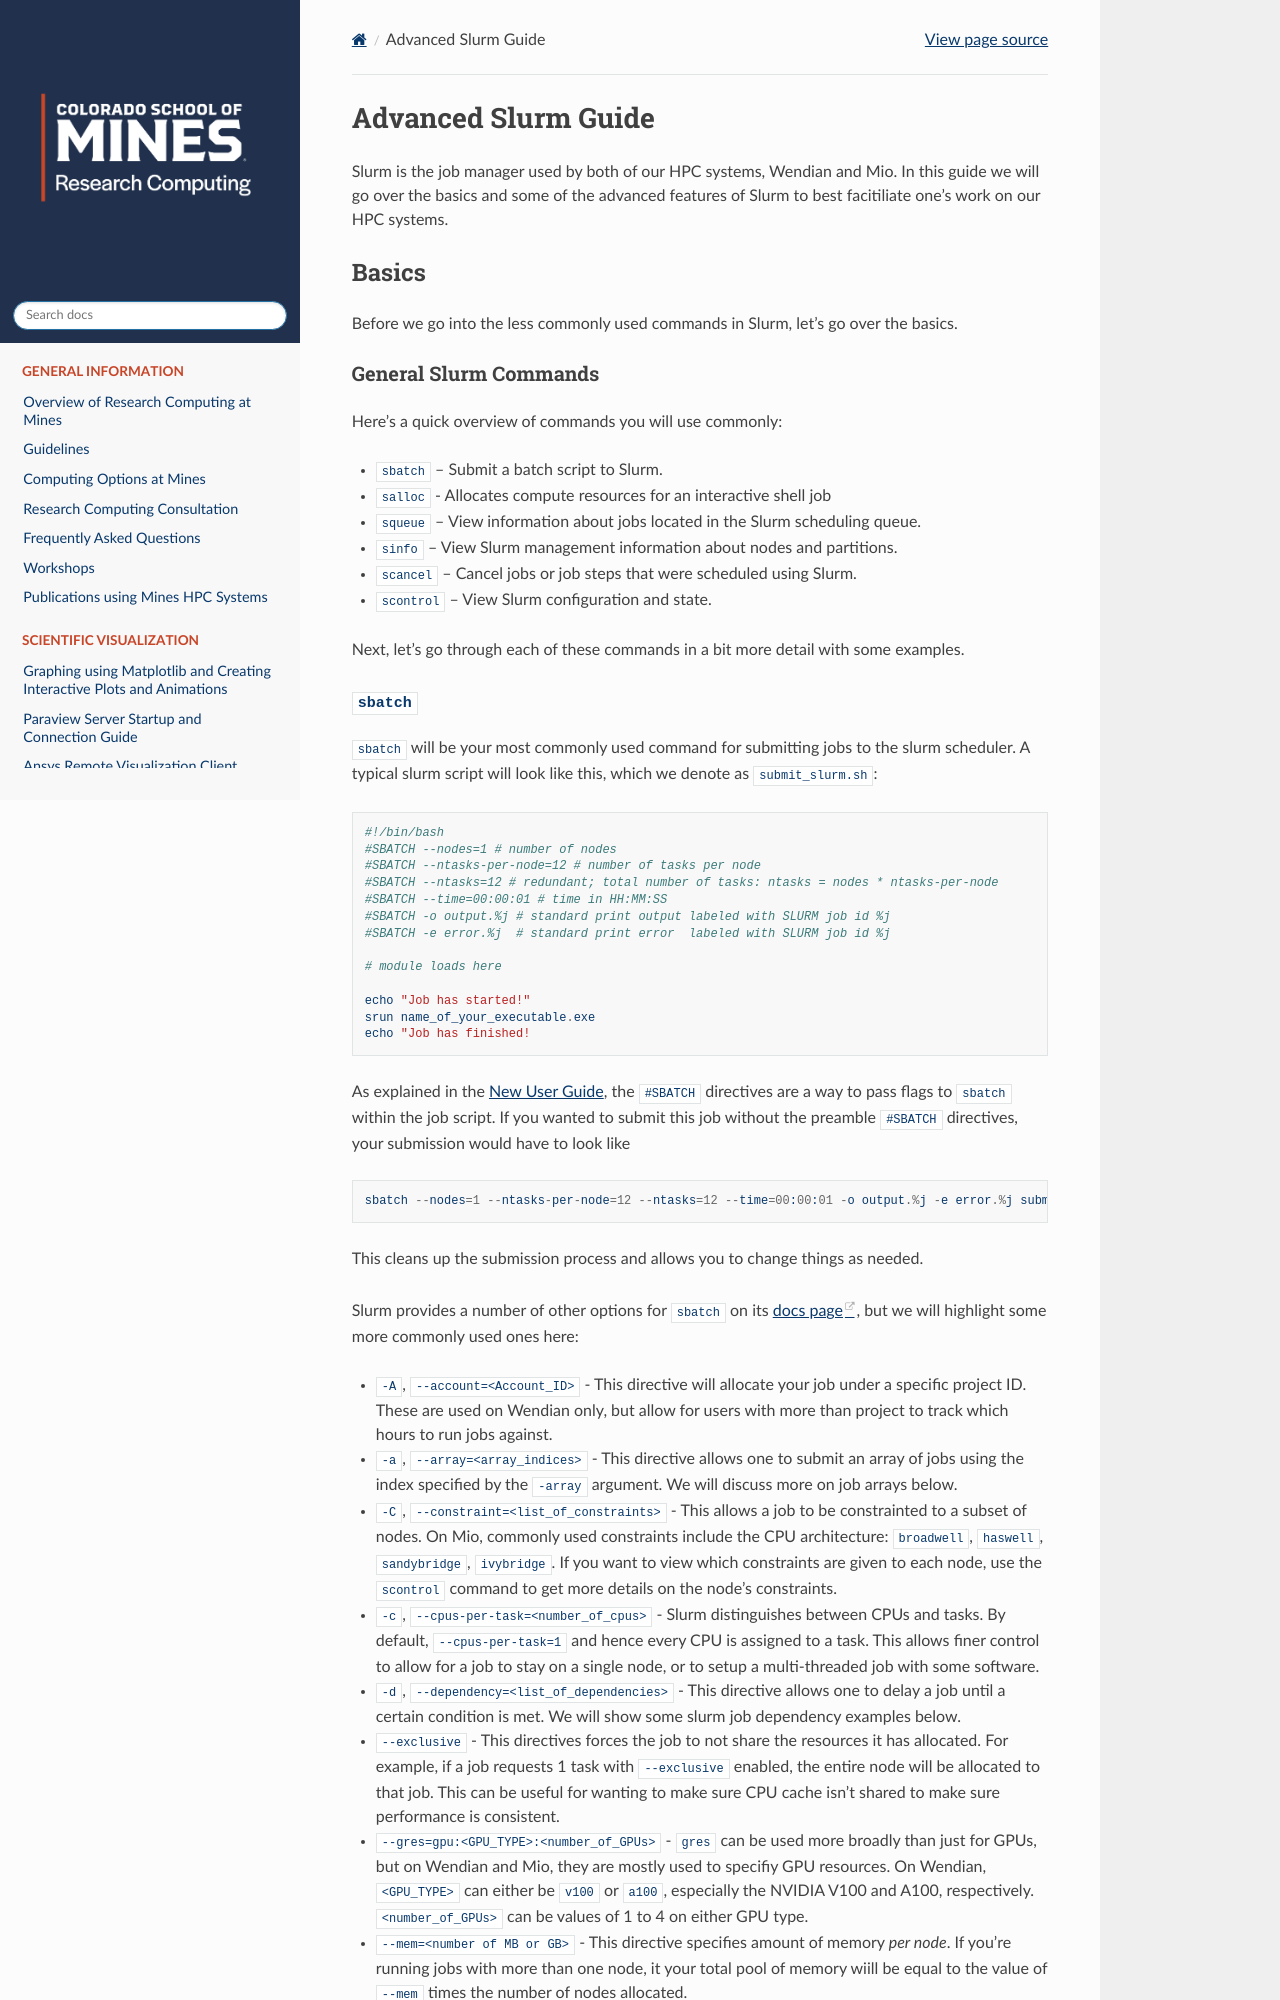

repository: mines-researchcomputing/mines-researchcomputing.github.io · page: pages/user_guides/advanced_slurm_guide.html · generator: sphinx

# Advanced Slurm Guide

Slurm is the job manager used by both of our HPC systems, Wendian and Mio. In this guide we will go over the basics and some of the advanced features of Slurm to best facitiliate one's work on our HPC systems. 

## Basics 

Before we go into the less commonly used commands in Slurm, let's go over the basics. 

### General Slurm Commands

Here's a quick overview of commands you will use commonly:

* `sbatch` – Submit a batch script to Slurm.
* `salloc` - Allocates compute resources for an interactive shell job
* `squeue` – View information about jobs located in the Slurm scheduling queue.
* `sinfo` – View Slurm management information about nodes and partitions.
* `scancel` – Cancel jobs or job steps that were scheduled using Slurm.
* `scontrol` – View Slurm configuration and state. 

Next, let's go through each of these commands in a bit more detail with some examples.
